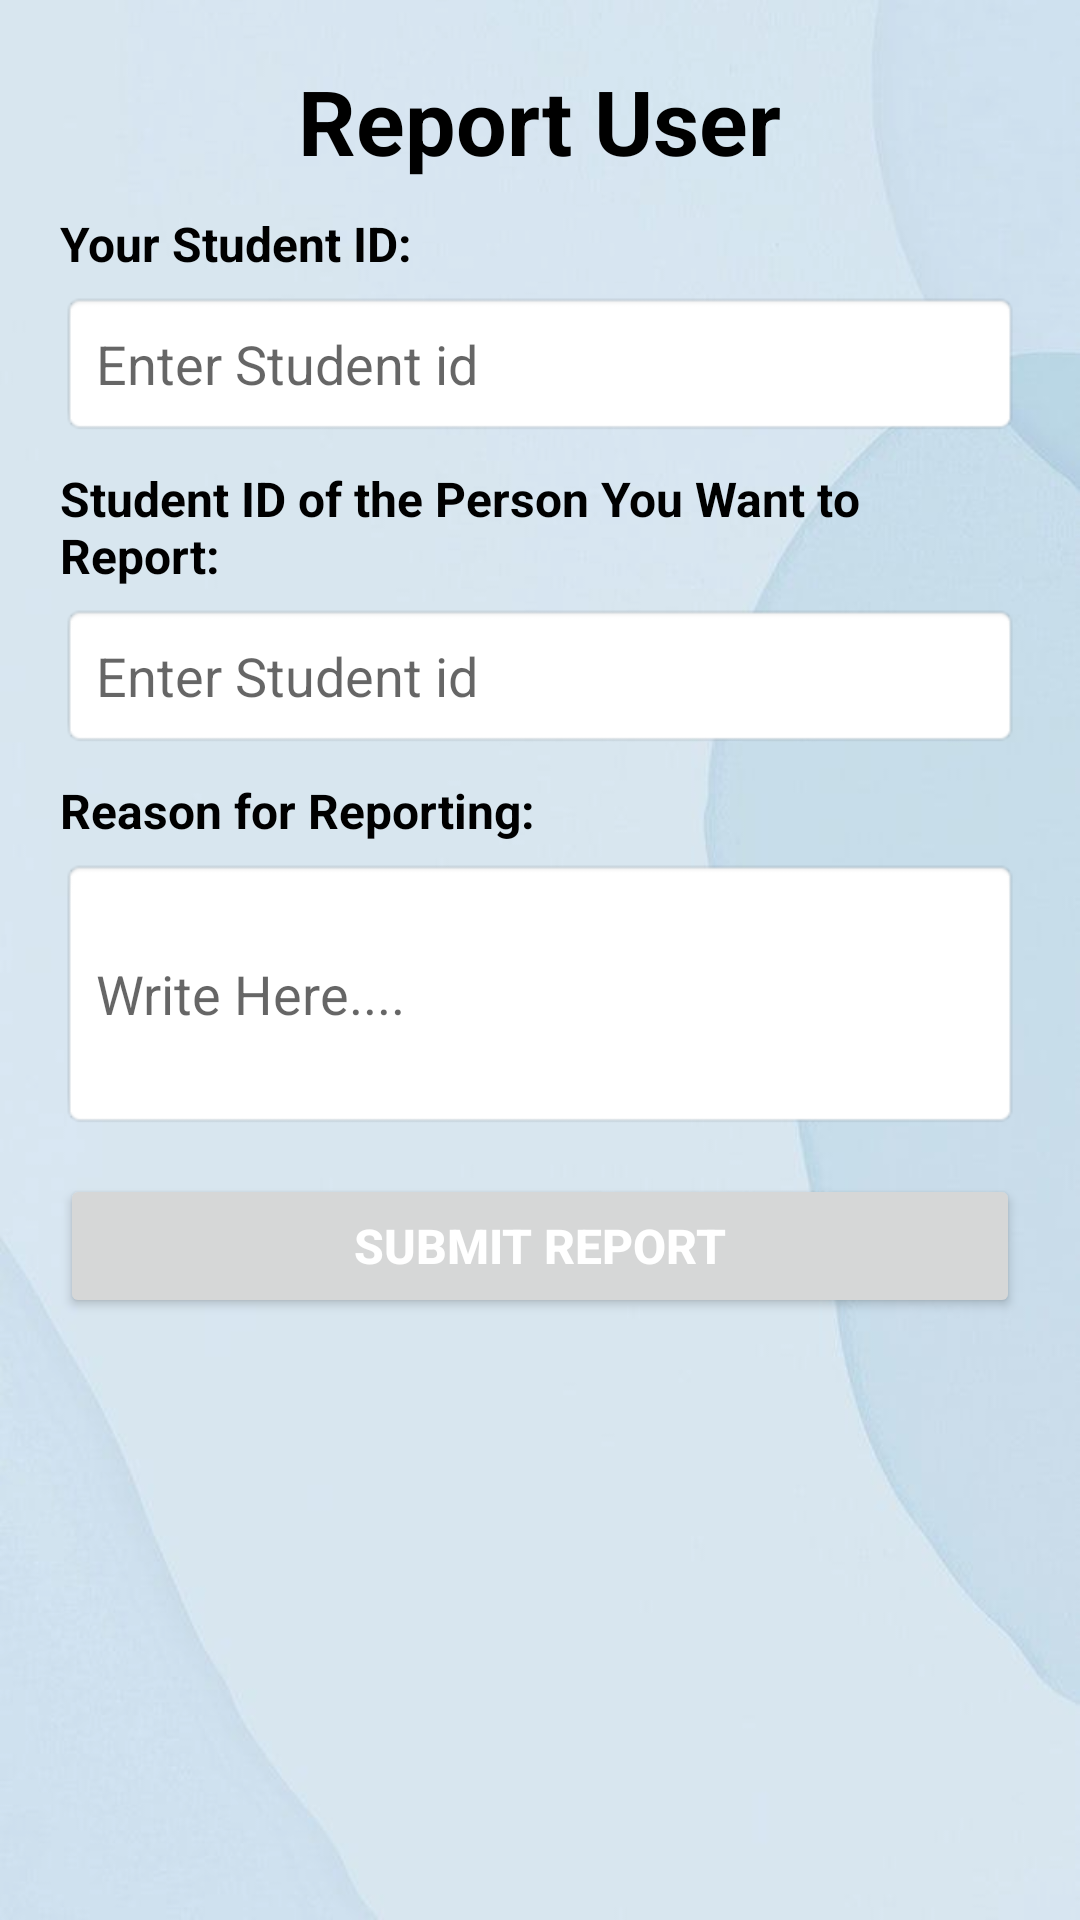

Reconstruct the res/layout file that produces this screen, plus the resources it refers to.
<!-- AndroidManifest.xml: application theme Theme.SignupLoginRealtime -->
<!-- res/layout/activity_report.xml -->
<?xml version="1.0" encoding="utf-8"?>
<ScrollView xmlns:android="http://schemas.android.com/apk/res/android"
    android:layout_width="match_parent"
    android:layout_height="match_parent"
    android:padding="20dp"
    android:background="@drawable/bg2">

    <LinearLayout
        android:layout_width="match_parent"
        android:layout_height="wrap_content"
        android:orientation="vertical">

        <TextView
            android:layout_width="wrap_content"
            android:layout_height="wrap_content"
            android:text="@string/report_user"
            android:textSize="30sp"
            android:textStyle="bold"
            android:textColor="@color/black"
            android:paddingBottom="10dp"
            android:layout_gravity="center" />

        
        <TextView
            android:layout_width="wrap_content"
            android:layout_height="wrap_content"
            android:text="@string/your_student_id"
            android:textSize="16sp"
            android:textColor="@color/black"
            android:textStyle="bold"
            android:paddingBottom="5dp" />

        <EditText
            android:id="@+id/reporterId"
            android:layout_width="match_parent"
            android:layout_height="wrap_content"
            android:hint="@string/enter_student_id"
            android:inputType="text"
            android:padding="12dp"
            android:background="@android:drawable/editbox_background"
            android:layout_marginBottom="10dp"/>

        
        <TextView
            android:layout_width="wrap_content"
            android:layout_height="wrap_content"
            android:text="@string/student_id_of_the_person_you_want_to_report"
            android:textSize="16sp"
            android:textColor="@color/black"
            android:textStyle="bold"
            android:paddingBottom="5dp" />

        <EditText
            android:id="@+id/reportedId"
            android:layout_width="match_parent"
            android:layout_height="wrap_content"
            android:hint="@string/enter_student_id"
            android:inputType="text"
            android:padding="12dp"
            android:background="@android:drawable/editbox_background"
            android:layout_marginBottom="10dp"/>

        
        <TextView
            android:layout_width="wrap_content"
            android:layout_height="wrap_content"
            android:text="@string/reason_for_reporting"
            android:textSize="16sp"
            android:textColor="@color/black"
            android:textStyle="bold"
            android:paddingBottom="5dp" />

        <EditText
            android:id="@+id/reason"
            android:layout_width="match_parent"
            android:layout_height="wrap_content"
            android:hint="@string/write_here"
            android:inputType="textMultiLine"
            android:minLines="3"
            android:maxLines="5"
            android:padding="12dp"
            android:background="@android:drawable/editbox_background"
            android:layout_marginBottom="15dp"/>

        
        <Button
            android:id="@+id/btnReport"
            android:layout_width="match_parent"
            android:layout_height="wrap_content"
            android:text="@string/submit_report"
            android:textColor="#FFFFFF"
            android:padding="12dp"
            android:textSize="16sp"
            android:textStyle="bold" />

    </LinearLayout>

</ScrollView>
<!-- resources referenced by this layout -->
<resources>
  <color name="black">#FF000000</color>
  <!-- drawable bg2: png bitmap (drawable, 114884 bytes) -->
  <string name="enter_student_id">Enter Student id</string>
  <string name="reason_for_reporting">Reason for Reporting:</string>
  <string name="report_user">Report User</string>
  <string name="student_id_of_the_person_you_want_to_report">Student ID of the Person You Want to Report:</string>
  <string name="submit_report">Submit Report</string>
  <string name="write_here">Write Here....</string>
  <string name="your_student_id">Your Student ID:</string>
  <style name="Theme.SignupLoginRealtime" parent="Theme.MaterialComponents.DayNight.DarkActionBar">
          
          <item name="colorPrimary">@color/purple_200</item>  
          <item name="colorPrimaryVariant">#73ccd8</item>
          <item name="colorOnPrimary">@color/white</item>
          
          <item name="colorSecondary">#73ccd8</item>
          <item name="colorSecondaryVariant">#73ccd8</item>
          <item name="colorOnSecondary">#73ccd8</item>
          
          <item name="android:statusBarColor">?attr/colorPrimaryVariant</item>
          
      </style>
  <color name="purple_200">#FFBB86FC</color>
  <color name="white">#FFFFFFFF</color>
</resources>
